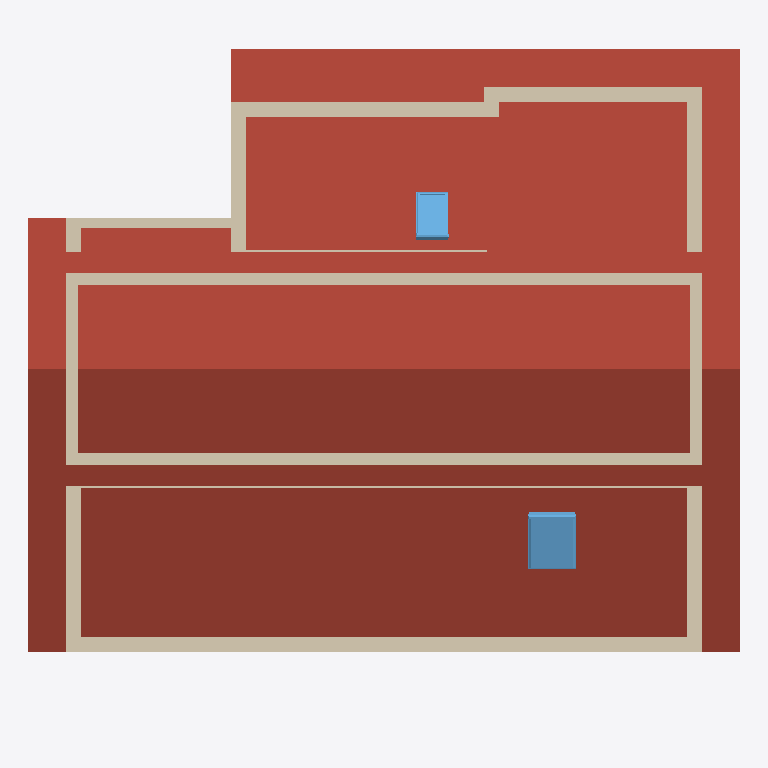
Plan cut of the same IFC building model at storey 'DACH' (level 10.80 m, cut at 12.20 m), seen from above with north up, elements coloured by IFC class (only those large enough to see are counted): 15 walls (beige), 2 windows (light blue), 1 roof (red-brown). No cut surface shows.
Extent 14.2 m × 13.4 m × 14.9 m (x, y, z). Storeys (6): KG at -2.40 m; EG at 0.00 m; OG1 at 2.75 m; OG2 at 5.50 m; DG at 8.25 m; DACH at 10.80 m. Elements (220): 106 IfcWall, 59 IfcWindow, 42 IfcDoor, 6 IfcSlab, 4 IfcStair, 3 IfcRoof.

HEADER;
FILE_DESCRIPTION(('ViewDefinition [ReferenceView_V1.2]','ExchangeRequirement [Architecture]','Option [Elements to export: Visible elements (on all stories)]','Option [Partial Structure Display: Entire Model]','Option [IFC Domain: All]','Option [Structural Function: All Elements]','Option [Convert Grid elements: On]','Option [Convert 2D symbols of Doors and Windows: Off]','[20 more]'),'2;1');
FILE_NAME('/Users/ankitkumar/CELEKHOR/Precheck /August-Borsig-Str.-6,-78467-Konstanz_AL_001','2026-08-10T09:19:55',('Architect'),('Building Designer Office'),'DDS_IFC v3.0','Graphisoft - Archicad - 28.4.0','The authorising person');
FILE_SCHEMA(('IFC4'));
ENDSEC;
DATA;
#1=IFCPROJECT('344O7vICcwH8qAEnwJDjSU',#2,'Project',$,$,$,$,(#4),#6);
#21=IFCSITE('20FpTZCqJy2vhVJYtjuIce',#2,'Site',$,$,#245,$,$,.ELEMENT.,(52,31,0,0),(13,24,0,0),0.0,$,$);
#1380=IFCBUILDING('00tMo7QcxqWdIGvc4sMN2A',#2,'Building',$,$,#1342,$,$,.ELEMENT.,$,$,$);
#16851=IFCBUILDINGSTOREY('2wD77FGiRpHvLJ$n_rSCsd',#2,'KG',$,$,#4380,$,$,.ELEMENT.,-2.4);
#16861=IFCBUILDINGSTOREY('0QAwoUnen6wAeOH8VyMQ31',#2,'OG1',$,$,#4382,$,$,.ELEMENT.,2.75);
#16866=IFCBUILDINGSTOREY('2FaD5VKgf4xOiHAY$M_Wlp',#2,'OG2',$,$,#4383,$,$,.ELEMENT.,5.5);
#16888=IFCBUILDINGSTOREY('1VRzk9D3r0APchkPjq3ygg',#2,'DG',$,$,#4384,$,$,.ELEMENT.,8.25);
#16906=IFCBUILDINGSTOREY('1VOkIDTUPE9RKrsN3lMQxW',#2,'DACH',$,$,#4385,$,$,.ELEMENT.,10.8);
#16910=IFCBUILDINGSTOREY('2Wk49hkHPC2hvWchm5NASJ',#2,'EG',$,$,#4381,$,$,.ELEMENT.,0.0);
#12935=IFCROOF('35rFsUmCv4fOXxItRkthoI',#2,'Dach-020',$,$,#16904,#3311,'C5D4FD9E-C0CE-44A5-887B-4B76EEDEBC92',.NOTDEFINED.);
#4596=IFCWALL('1D6XC7FTHCX9wrjxC2vwoO',#2,'Wand-318',$,$,#16890,#1433,'4D1A1307-3DD4-4C84-9EB5-B7B302E7AC98',.NOTDEFINED.);
#5350=IFCWALL('2R5K7GUzf0LBXRzc5OJMsy',#2,'Wand-326',$,$,#16908,#1573,'9B1541D0-7BDA-4054-B85B-F661584D6DBC',.NOTDEFINED.);
#5482=IFCWALL('1ebDhbthT6NhWnfm2qYz4r',#2,'Wand-328',$,$,#16914,#1598,'6894DAE5-DEB7-465E-B831-A700B48BD135',.NOTDEFINED.);
#4593=IFCWALL('00koAw58z8kRwq4zkflaVp',#2,'Wand-319',$,$,#16891,#1435,'00BB22BA-148F-48B9-BEB4-13DBA9BE47F3',.NOTDEFINED.);
#4601=IFCWALL('3hdMDGfjz7egnsW1W8OHgz',#2,'Wand-322',$,$,#16894,#1442,'EB9D6350-A6DF-47A2-AC76-801808611ABD',.NOTDEFINED.);
#4598=IFCWALL('3pJYqYlzv1ThdXL4tSLUKl',#2,'Wand-320',$,$,#16892,#1438,'F34E2D22-BFDE-4176-B9E1-544DDC55E52F',.NOTDEFINED.);
#4594=IFCWALL('3$I_usW5v58Q6FhX_h6Jb7',#2,'Wand-315',$,$,#16889,#1436,'FF4BEE36-805E-4521-A18F-AE1FAB193947',.NOTDEFINED.);
#14478=IFCWINDOW('2wP4NSOT11OA$dekUIh3_7',#2,'Dachfenster-015',$,$,#18957,#3356,'BA6445DC-61D0-4160-AFE7-A2E792AC3F87',1.2,0.9,.SKYLIGHT.,$,$);
#5354=IFCWALL('02wHKONPXD7AFV_hwy_Nmj',#2,'Wand-327',$,$,#16913,#1572,'02E91518-5D98-4D1C-A3DF-FABEBCF97C2D',.NOTDEFINED.);
#5353=IFCWALL('3njONP2iXFaOCp21vu_GMs',#2,'Wand-329',$,$,#16915,#1575,'F1B585D9-0AC8-4F91-8333-081E78F905B6',.NOTDEFINED.);
#15034=IFCWINDOW('28n6jx4Y15VwYDyV4NfuW3',#2,'Dachfenster-016',$,$,#18969,#3384,'88C46B7B-1220-457F-A88D-F1F117A78803',1.0,0.6,.SKYLIGHT.,$,$);
#4632=IFCWALL('3HIoXrVMvBL8rNtN3Ex4$A',#2,'Wand-323',$,$,#16895,#1454,'D14B2875-7D6E-4B54-8D57-DD70CEEC4FCA',.NOTDEFINED.);
#5352=IFCWALL('1quOZ0i0r66xkNadPSrGsy',#2,'Wand-315',$,$,#16902,#1569,'74E188C0-B00D-461B-BB97-92765CD50DBC',.NOTDEFINED.);
#5203=IFCWALL('2xB_NVour8XOTrYAkJ_Mkj',#2,'Wand-324',$,$,#16900,#1547,'BB2FE5DF-CB8D-4885-8775-88AB93F96BAD',.NOTDEFINED.);
#5192=IFCWALL('2Q8RRTG4n7RfHVAkIsg_fU',#2,'Wand-323',$,$,#16896,#1537,'9A21B6DD-404C-476E-945F-2AE4B6ABEA5E',.NOTDEFINED.);
#5201=IFCWALL('3o95YCwv9BB9rYGH$nRm6Q',#2,'Wand-323',$,$,#16899,#1544,'F224588C-EB92-4B2C-9D62-411FF16F019A',.NOTDEFINED.);
#4599=IFCWALL('1Gtoe7M8rEeeoA3t7YCTUI',#2,'Wand-321',$,$,#16893,#1440,'50DF2A07-588D-4EA2-8C8A-0F71E231D792',.NOTDEFINED.);
ENDSEC;
